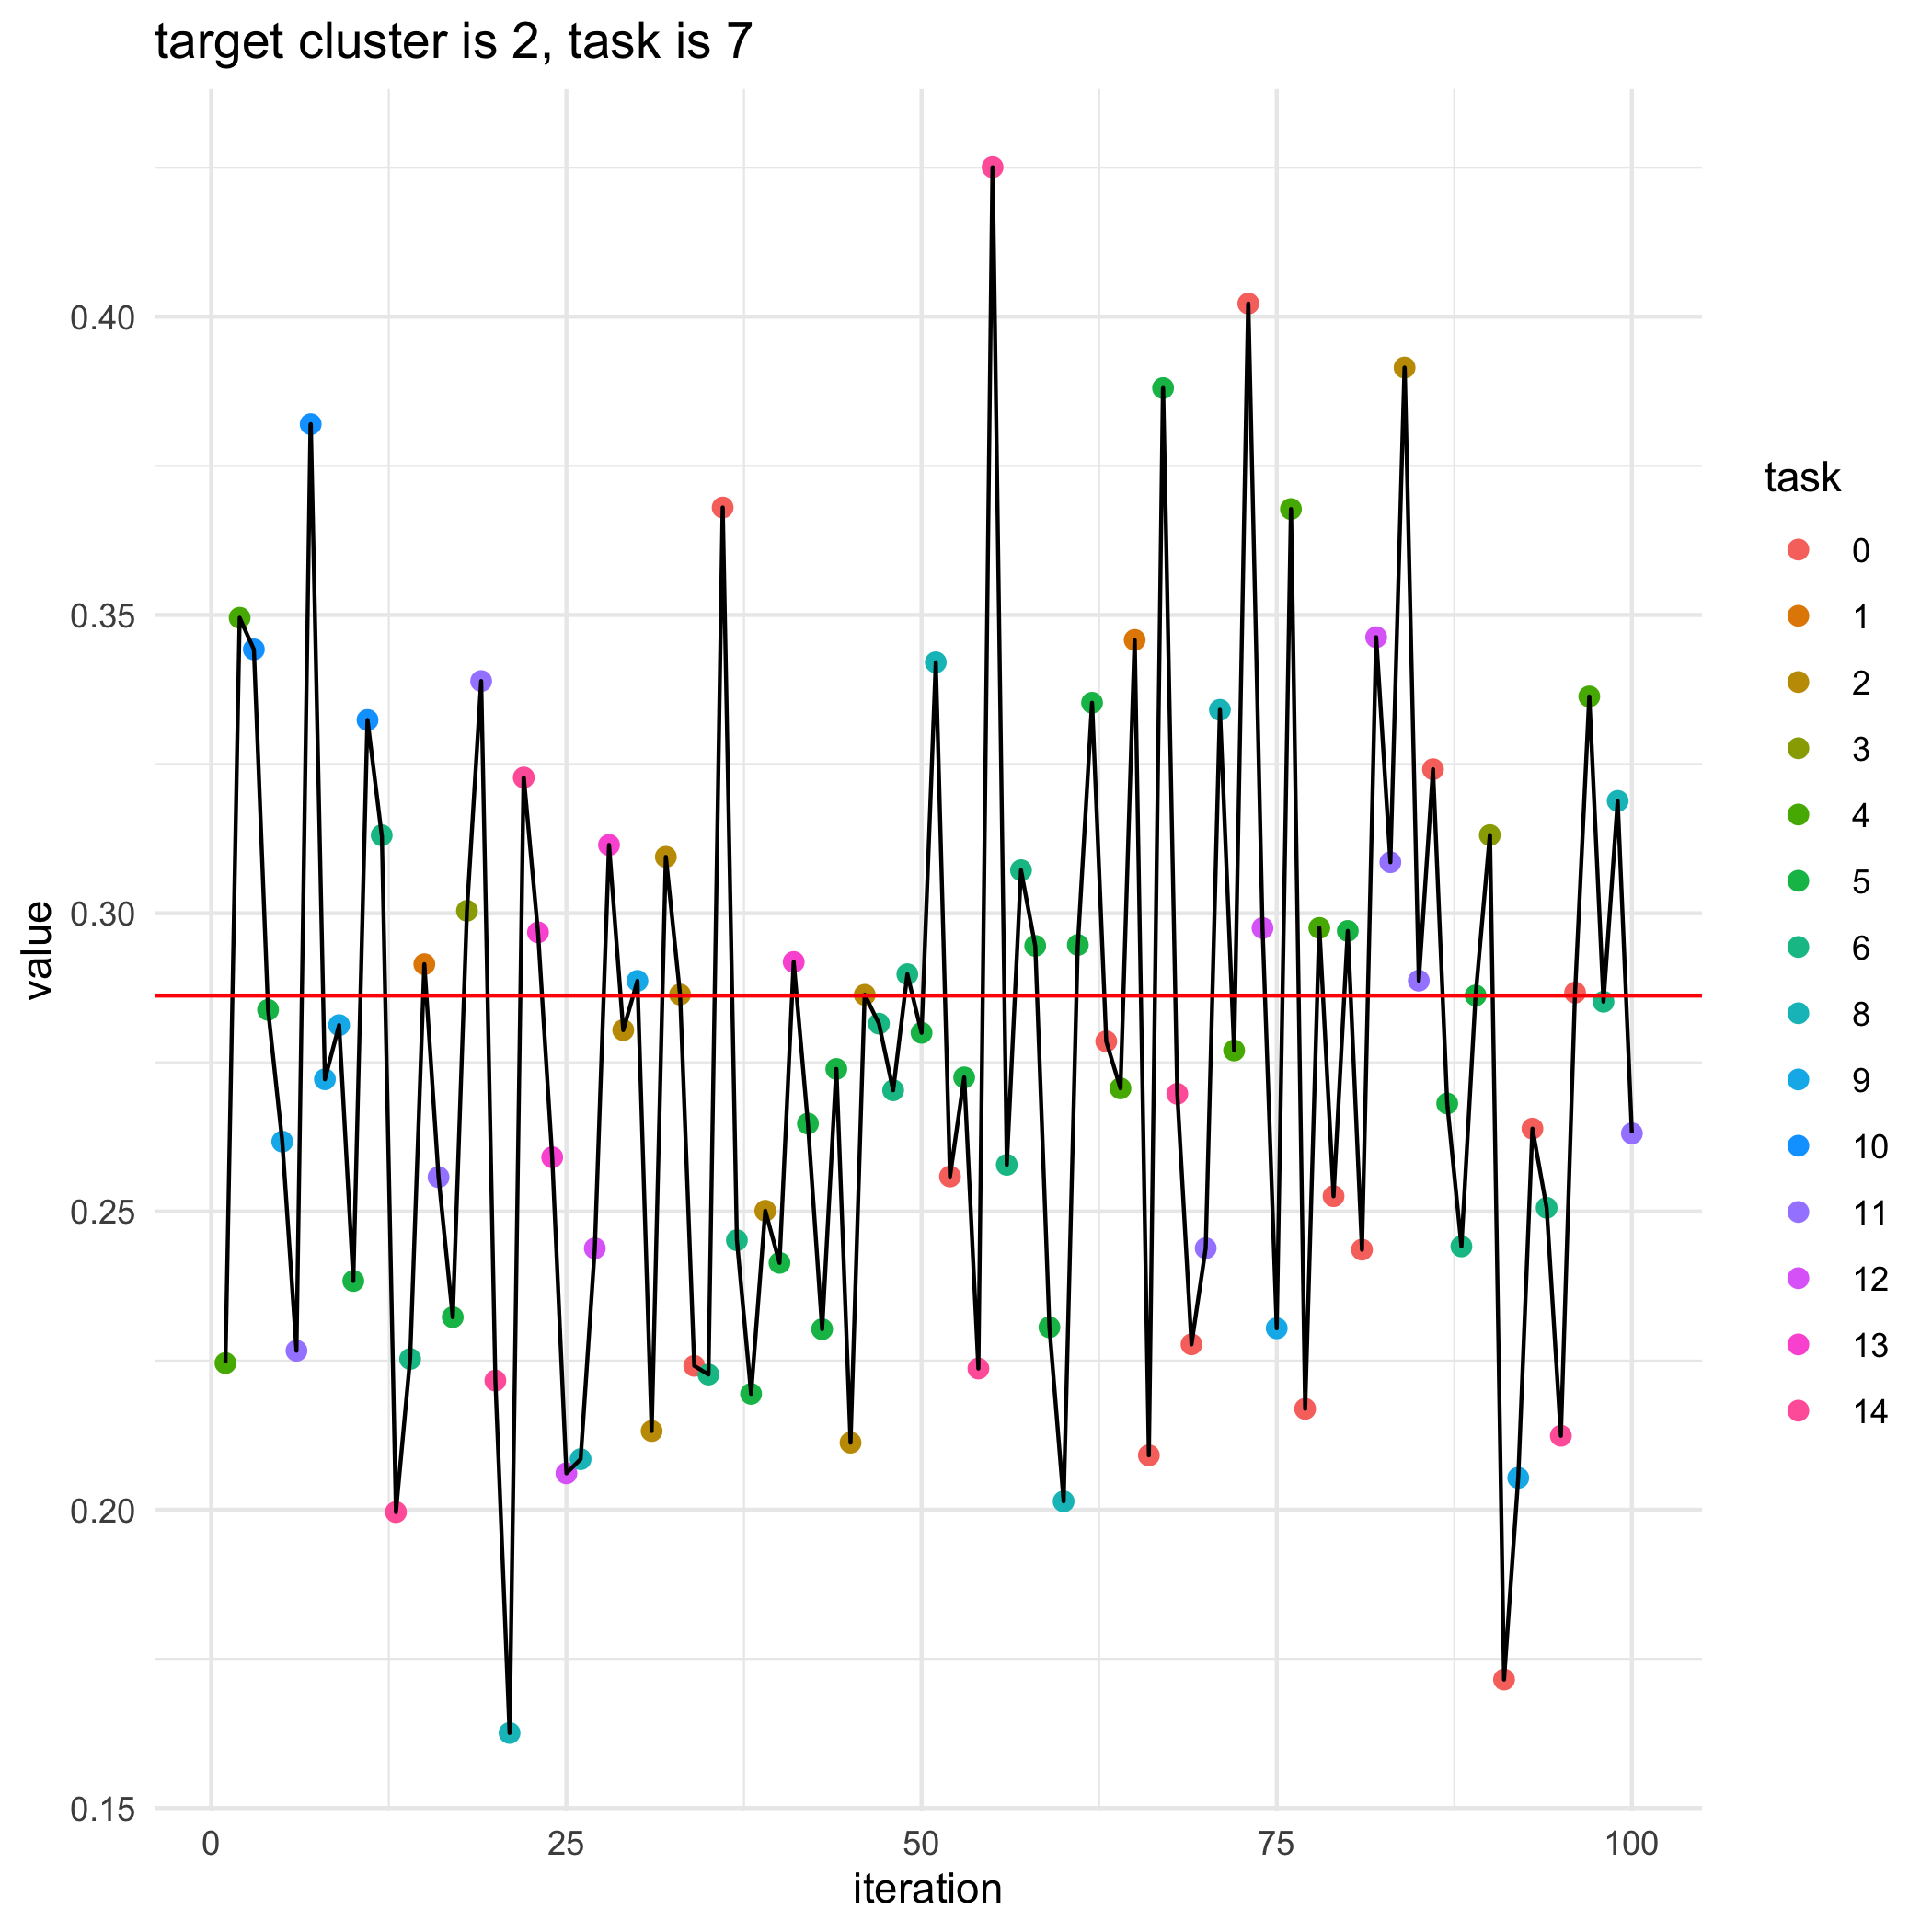

Source data for this figure (header and first rows):
, losses, bandit_selects
0, 0.2862, 
1, 0.2246, 4.0
2, 0.3495, 4.0
3, 0.3442, 10.0
4, 0.2838, 5.0
5, 0.2617, 9.0
6, 0.2267, 11.0
7, 0.382, 10.0
8, 0.2722, 9.0
9, 0.2812, 9.0
10, 0.2384, 5.0
11, 0.3324, 10.0
12, 0.3131, 6.0
13, 0.1996, 14.0
14, 0.2253, 6.0
15, 0.2915, 1.0
16, 0.2558, 11.0
17, 0.2323, 5.0
18, 0.3004, 3.0
19, 0.3389, 11.0
20, 0.2217, 14.0
21, 0.1626, 8.0
22, 0.3227, 14.0
23, 0.2968, 13.0
24, 0.2591, 13.0
25, 0.2061, 12.0
26, 0.2085, 8.0
27, 0.2438, 12.0
28, 0.3115, 13.0
29, 0.2804, 2.0
30, 0.2887, 9.0
31, 0.2132, 2.0
32, 0.3095, 2.0
33, 0.2864, 2.0
34, 0.2241, 0.0
35, 0.2227, 6.0
36, 0.368, 0.0
37, 0.2452, 6.0
38, 0.2194, 5.0
39, 0.2501, 2.0
40, 0.2414, 5.0
41, 0.2918, 13.0
42, 0.2647, 5.0
43, 0.2303, 5.0
44, 0.2739, 5.0
45, 0.2112, 2.0
46, 0.2863, 2.0
47, 0.2815, 6.0
48, 0.2703, 6.0
49, 0.2898, 6.0
50, 0.28, 5.0
51, 0.3421, 8.0
52, 0.2559, 0.0
53, 0.2725, 5.0
54, 0.2237, 14.0
55, 0.4251, 14.0
56, 0.2578, 6.0
57, 0.3072, 6.0
58, 0.2945, 5.0
59, 0.2306, 5.0
... 41 more rows
